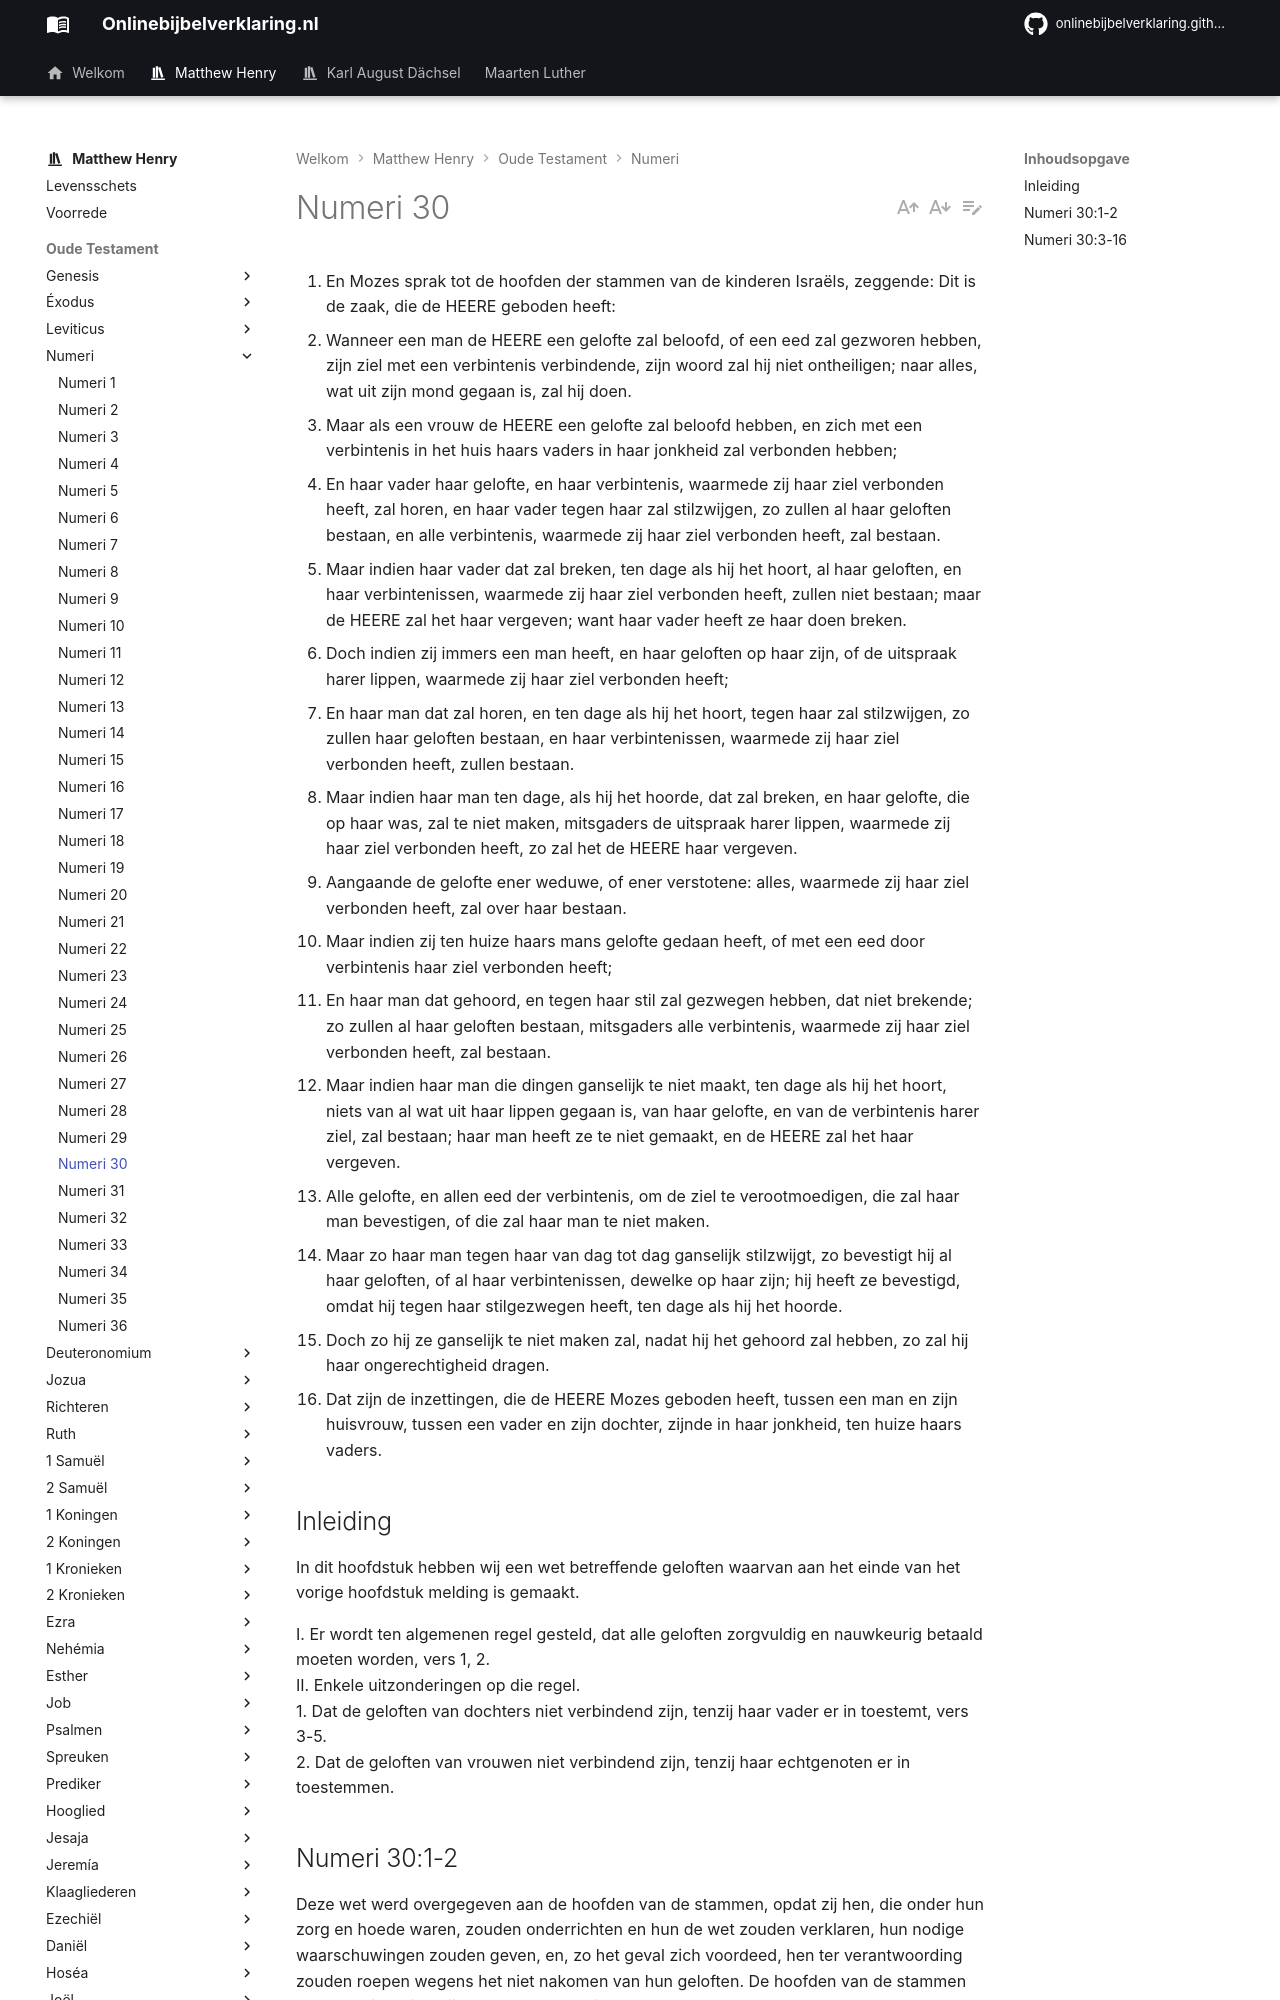

repository: onlinebijbelverklaring/onlinebijbelverklaring.github.io · page: matthewhenry/Numeri/Numeri30/index.html · generator: mkdocs

1. En Mozes sprak tot de hoofden der stammen van de kinderen Israëls, zeggende: Dit is de zaak, die de HEERE geboden heeft: 
2. Wanneer een man de HEERE een gelofte zal beloofd, of een eed zal gezworen hebben, zijn ziel met een verbintenis verbindende, zijn woord zal hij niet ontheiligen; naar alles, wat uit zijn mond gegaan is, zal hij doen. 
3. Maar als een vrouw de HEERE een gelofte zal beloofd hebben, en zich met een verbintenis in het huis haars vaders in haar jonkheid zal verbonden hebben; 
4. En haar vader haar gelofte, en haar verbintenis, waarmede zij haar ziel verbonden heeft, zal horen, en haar vader tegen haar zal stilzwijgen, zo zullen al haar geloften bestaan, en alle verbintenis, waarmede zij haar ziel verbonden heeft, zal bestaan. 
5. Maar indien haar vader dat zal breken, ten dage als hij het hoort, al haar geloften, en haar verbintenissen, waarmede zij haar ziel verbonden heeft, zullen niet bestaan; maar de HEERE zal het haar vergeven; want haar vader heeft ze haar doen breken. 
6. Doch indien zij immers een man heeft, en haar geloften op haar zijn, of de uitspraak harer lippen, waarmede zij haar ziel verbonden heeft; 
7. En haar man dat zal horen, en ten dage als hij het hoort, tegen haar zal stilzwijgen, zo zullen haar geloften bestaan, en haar verbintenissen, waarmede zij haar ziel verbonden heeft, zullen bestaan. 
8. Maar indien haar man ten dage, als hij het hoorde, dat zal breken, en haar gelofte, die op haar was, zal te niet maken, mitsgaders de uitspraak harer lippen, waarmede zij haar ziel verbonden heeft, zo zal het de HEERE haar vergeven. 
9. Aangaande de gelofte ener weduwe, of ener verstotene: alles, waarmede zij haar ziel verbonden heeft, zal over haar bestaan. 
10. Maar indien zij ten huize haars mans gelofte gedaan heeft, of met een eed door verbintenis haar ziel verbonden heeft; 
11. En haar man dat gehoord, en tegen haar stil zal gezwegen hebben, dat niet brekende; zo zullen al haar geloften bestaan, mitsgaders alle verbintenis, waarmede zij haar ziel verbonden heeft, zal bestaan. 
12. Maar indien haar man die dingen ganselijk te niet maakt, ten dage als hij het hoort, niets van al wat uit haar lippen gegaan is, van haar gelofte, en van de verbintenis harer ziel, zal bestaan; haar man heeft ze te niet gemaakt, en de HEERE zal het haar vergeven. 
13. Alle gelofte, en allen eed der verbintenis, om de ziel te verootmoedigen, die zal haar man bevestigen, of die zal haar man te niet maken. 
14. Maar zo haar man tegen haar van dag tot dag ganselijk stilzwijgt, zo bevestigt hij al haar geloften, of al haar verbintenissen, dewelke op haar zijn; hij heeft ze bevestigd, omdat hij tegen haar stilgezwegen heeft, ten dage als hij het hoorde. 
15. Doch zo hij ze ganselijk te niet maken zal, nadat hij het gehoord zal hebben, zo zal hij haar ongerechtigheid dragen. 
16. Dat zijn de inzettingen, die de HEERE Mozes geboden heeft, tussen een man en zijn huisvrouw, tussen een vader en zijn dochter, zijnde in haar jonkheid, ten huize haars vaders. 

## Inleiding

In dit hoofdstuk hebben wij een wet betreffende geloften waarvan aan het einde van het vorige hoofdstuk melding is gemaakt.

I. Er wordt ten algemenen regel gesteld, dat alle geloften zorgvuldig en nauwkeurig betaald moeten worden, vers 1, 2.  
II. Enkele uitzonderingen op die regel.  
1. Dat de geloften van dochters niet verbindend zijn, tenzij haar vader er in toestemt, vers 3-5.  
2. Dat de geloften van vrouwen niet verbindend zijn, tenzij haar echtgenoten er in toestemmen.
